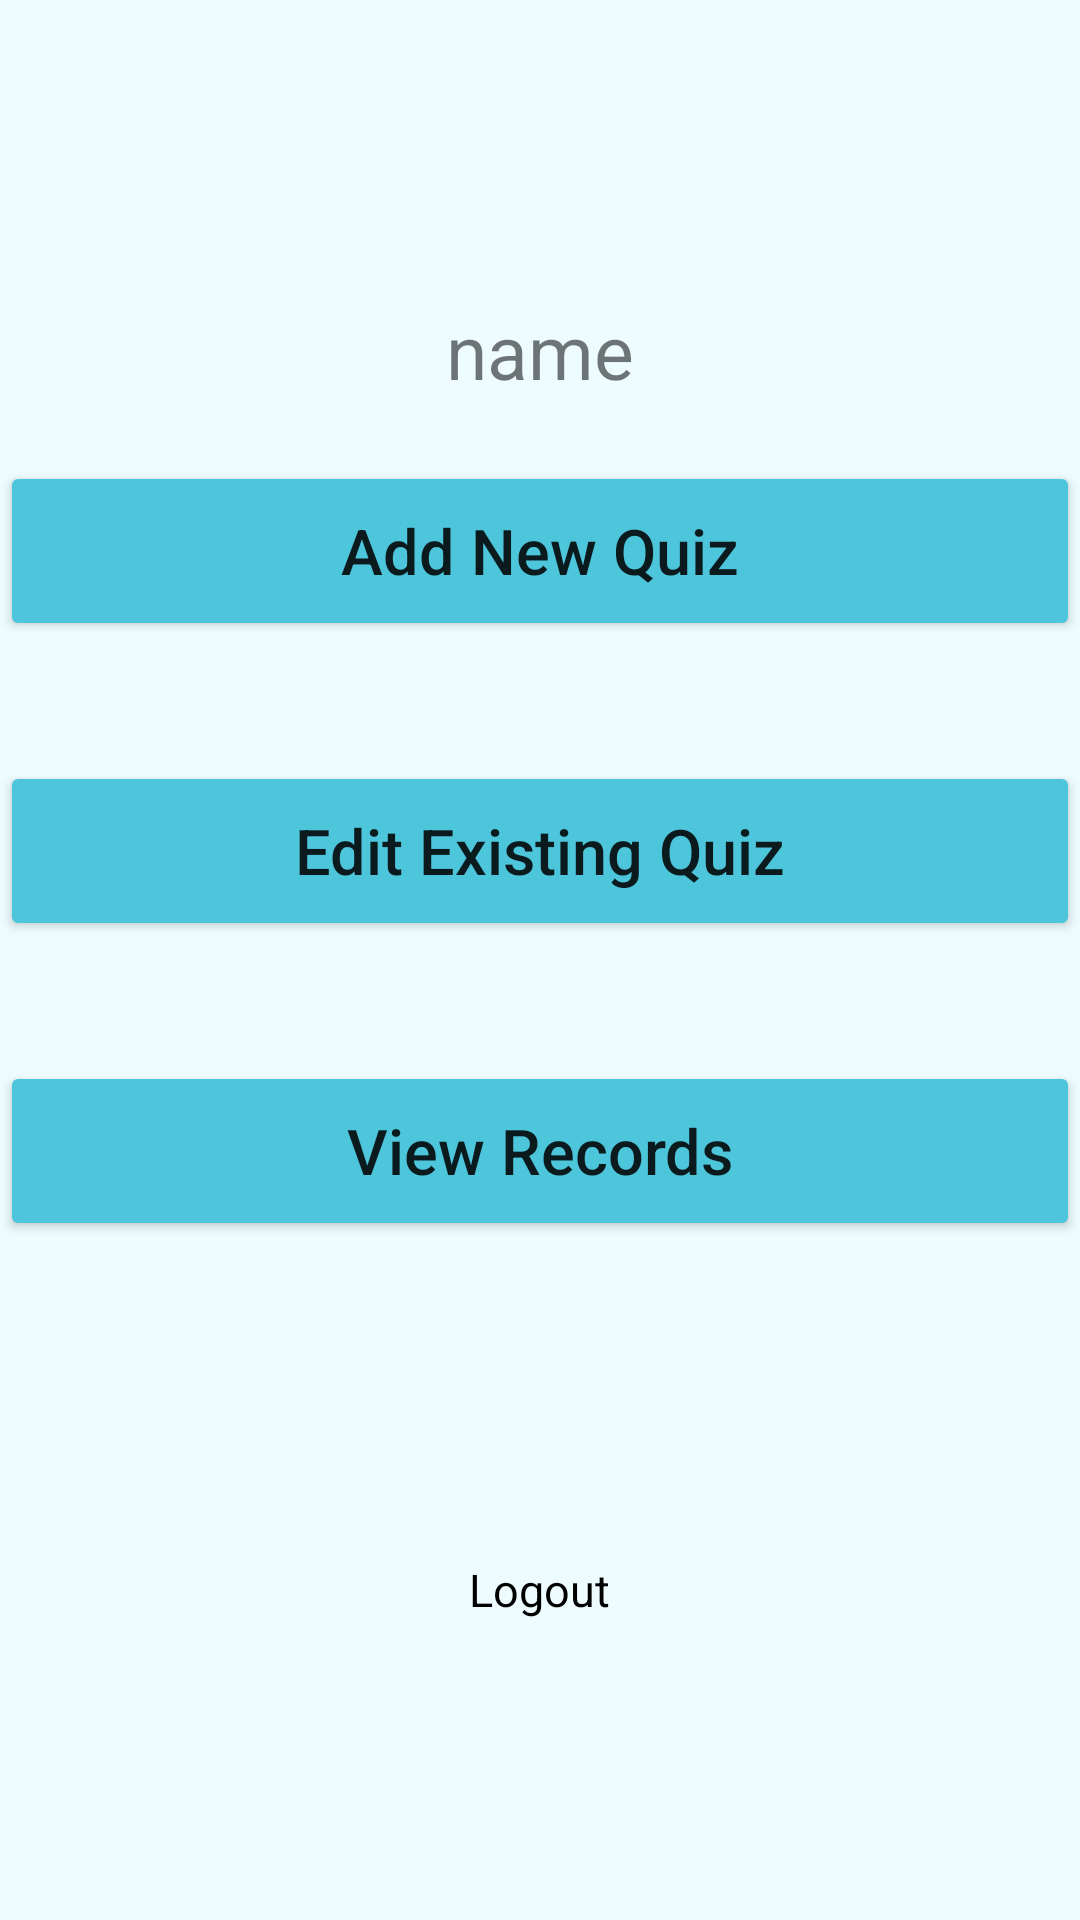

Write the Android layout XML for this screen, with the resource values it uses.
<!-- AndroidManifest.xml: application theme Theme.ExaminationS -->
<!-- res/layout/activity_instructor_main.xml -->
<?xml version="1.0" encoding="utf-8"?>
<androidx.constraintlayout.widget.ConstraintLayout xmlns:android="http://schemas.android.com/apk/res/android"
    xmlns:app="http://schemas.android.com/apk/res-auto"
    xmlns:tools="http://schemas.android.com/tools"
    android:layout_width="match_parent"
    android:layout_height="match_parent"
    tools:context=".InstructorMain"
    android:background="#EEFCFF">

    <RelativeLayout
        android:id="@+id/top"
        android:layout_width="match_parent"
        android:layout_height="match_parent"
        android:layout_gravity="center_vertical"
        android:layout_marginVertical="100dp"
        android:background="#EEFCFF"
        android:orientation="vertical"
        tools:layout_editor_absoluteY="100dp">

        <TextView
            android:id="@+id/welcomeName"
            android:layout_width="wrap_content"
            android:layout_height="wrap_content"
            android:layout_centerHorizontal="true"
            android:layout_gravity="center_horizontal"
            android:gravity="center_horizontal"
            android:text="name"
            android:textSize="25dp"

            />

        <Button
            android:id="@+id/addQuiz"
            android:layout_width="match_parent"
            android:layout_height="60dp"
            android:layout_below="@+id/welcomeName"
            android:layout_marginVertical="20dp"
            android:backgroundTint="#4DC5DB"
            android:onClick="AddQuiz"
            android:text="@string/add_new_quiz"
            android:textAllCaps="false"
            android:textSize="21sp" />

        <Button
            android:id="@+id/editQuiz"
            android:layout_width="match_parent"
            android:layout_height="60dp"
            android:layout_below="@+id/addQuiz"
            android:layout_marginVertical="20dp"
            android:backgroundTint="#4DC5DB"
            android:onClick="EditQuiz"
            android:text="@string/edit_quiz"
            android:textAllCaps="false"
            android:textSize="21sp" />

        <Button
            android:id="@+id/viewRecords"
            android:layout_width="match_parent"
            android:layout_height="60dp"
            android:layout_below="@+id/editQuiz"
            android:layout_marginVertical="20dp"
            android:backgroundTint="#4DC5DB"
            android:onClick="ViewRecords"
            android:text="@string/view_records"
            android:textAllCaps="false"
            android:textSize="21sp" />

        <TextView
            android:id="@+id/logoutI"
            android:layout_width="wrap_content"
            android:layout_height="wrap_content"
            android:text="@string/logout"
            android:gravity="bottom"
            android:layout_below="@+id/viewRecords"
            android:layout_centerHorizontal="true"
            android:layout_gravity="center_horizontal"
            android:layout_alignParentBottom="true"
            android:textSize="15dp"
            android:textColor="@color/black"
            android:onClick="Logout"
            />

    </RelativeLayout>

</androidx.constraintlayout.widget.ConstraintLayout>
<!-- resources referenced by this layout -->
<resources>
  <string name="add_new_quiz">Add New Quiz</string>
  <string name="edit_quiz">Edit Existing Quiz</string>
  <string name="logout">Logout</string>
  <string name="view_records">View Records</string>
  <style name="Theme.ExaminationS" parent="Theme.MaterialComponents.DayNight.DarkActionBar">
          
          <item name="colorPrimary">@color/purple_500</item>
          <item name="colorPrimaryVariant">@color/purple_700</item>
          <item name="colorOnPrimary">@color/white</item>
          
          <item name="colorSecondary">@color/teal_200</item>
          <item name="colorSecondaryVariant">@color/teal_700</item>
          <item name="colorOnSecondary">@color/black</item>
          
          <item name="android:statusBarColor" tools:targetApi="l">?attr/colorPrimaryVariant</item>
          
      </style>
  <!-- not gathered from this repository: default colours our renderer supplied (Android Studio template values) -->
  <color name="purple_500">#FF6200EE</color>
  <color name="purple_700">#FF3700B3</color>
  <color name="teal_200">#FF03DAC5</color>
  <color name="teal_700">#FF018786</color>
  <color name="black">#FF000000</color>
  <color name="white">#FFFFFFFF</color>
</resources>
